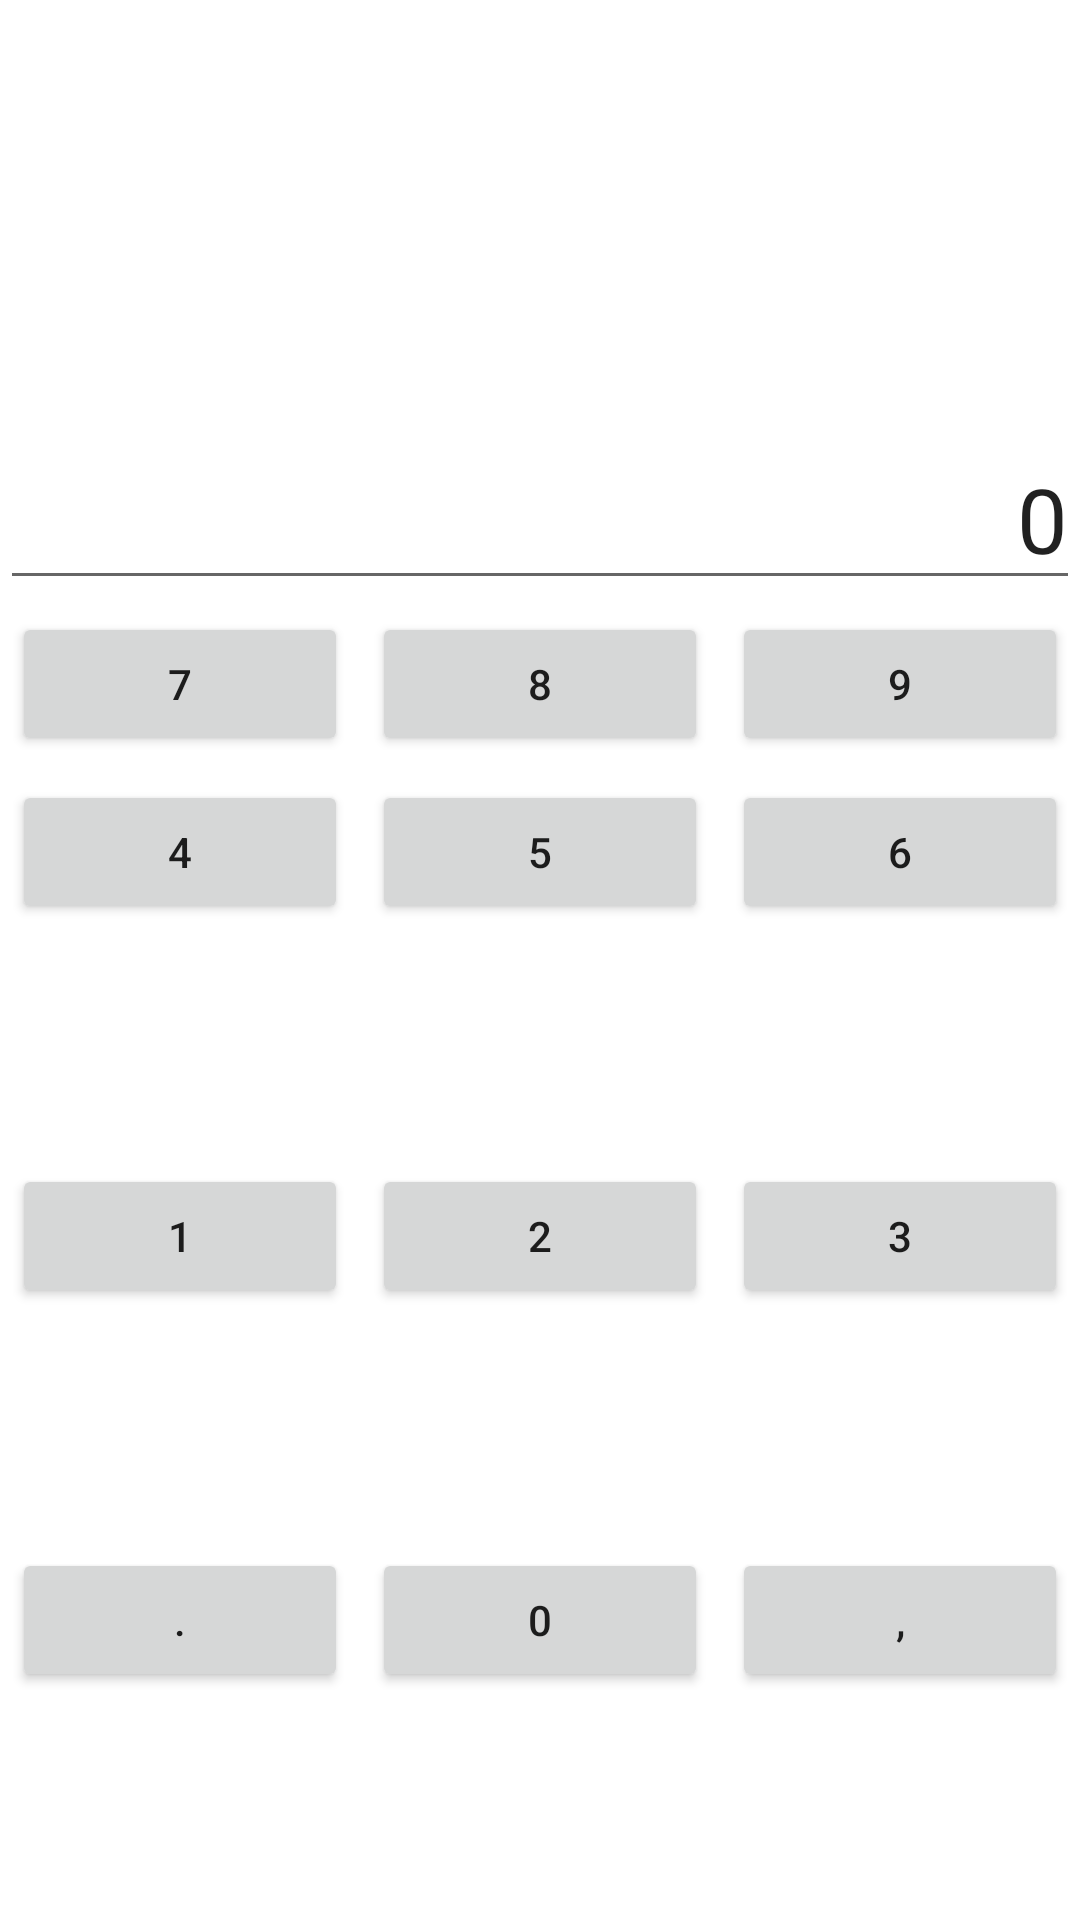

Android layout source for this screen:
<!-- AndroidManifest.xml: application theme Theme.Misionticsemana1 -->
<!-- res/layout/activity_semana2.xml -->
<?xml version="1.0" encoding="utf-8"?>
<LinearLayout xmlns:android="http://schemas.android.com/apk/res/android"
    xmlns:app="http://schemas.android.com/apk/res-auto"
    xmlns:tools="http://schemas.android.com/tools"
    android:id="@+id/layout_semana2"
    android:layout_width="match_parent"
    android:layout_height="wrap_content"
    android:orientation="vertical"
    tools:context=".semana2">

    <EditText
        android:id="@+id/editTextTextPersonName"
        android:layout_width="match_parent"
        android:layout_height="200dp"
        android:ems="10"
        android:gravity="bottom|right"
        android:inputType="textPersonName"
        android:text="0"
        android:textSize="30dp" />

    <LinearLayout
        android:layout_width="match_parent"
        android:layout_height="wrap_content"
        android:orientation="horizontal">

        <Button
            android:id="@+id/button2"
            android:layout_width="wrap_content"
            android:layout_height="wrap_content"
            android:layout_margin="4dp"
            android:layout_weight="1"
            android:text="7" />

        <Button
            android:id="@+id/button3"
            android:layout_width="wrap_content"
            android:layout_height="wrap_content"
            android:layout_margin="4dp"
            android:layout_weight="1"
            android:text="8" />

        <Button
            android:id="@+id/button5"
            android:layout_width="wrap_content"
            android:layout_height="wrap_content"
            android:layout_margin="4dp"
            android:layout_weight="1"
            android:text="9" />

    </LinearLayout>

    <LinearLayout
        android:layout_width="match_parent"
        android:layout_height="wrap_content"
        android:layout_weight="1"
        android:orientation="horizontal">

        <Button
            android:id="@+id/button2"
            android:layout_width="wrap_content"
            android:layout_height="wrap_content"
            android:layout_margin="4dp"
            android:layout_weight="1"
            android:text="4" />

        <Button
            android:id="@+id/button3"
            android:layout_width="wrap_content"
            android:layout_height="wrap_content"
            android:layout_margin="4dp"
            android:layout_weight="1"
            android:text="5" />

        <Button
            android:id="@+id/button5"
            android:layout_width="wrap_content"
            android:layout_height="wrap_content"
            android:layout_margin="4dp"
            android:layout_weight="1"
            android:text="6" />
    </LinearLayout>

    <LinearLayout
        android:layout_width="match_parent"
        android:layout_height="wrap_content"
        android:layout_weight="1"
        android:orientation="horizontal">

        <Button
            android:id="@+id/button2"
            android:layout_width="wrap_content"
            android:layout_height="wrap_content"
            android:layout_margin="4dp"
            android:layout_weight="1"
            android:text="1" />

        <Button
            android:id="@+id/button3"
            android:layout_width="wrap_content"
            android:layout_height="wrap_content"
            android:layout_margin="4dp"
            android:layout_weight="1"
            android:text="2" />

        <Button
            android:id="@+id/button5"
            android:layout_width="wrap_content"
            android:layout_height="wrap_content"
            android:layout_margin="4dp"
            android:layout_weight="1"
            android:text="3" />
    </LinearLayout>

    <LinearLayout
        android:layout_width="match_parent"
        android:layout_height="wrap_content"
        android:layout_weight="1"
        android:orientation="horizontal">

        <Button
            android:id="@+id/button2"
            android:layout_width="wrap_content"
            android:layout_height="wrap_content"
            android:layout_margin="4dp"
            android:layout_weight="1"
            android:text="." />

        <Button
            android:id="@+id/button3"
            android:layout_width="wrap_content"
            android:layout_height="wrap_content"
            android:layout_margin="4dp"
            android:layout_weight="1"
            android:text="0" />

        <Button
            android:id="@+id/button5"
            android:layout_width="wrap_content"
            android:layout_height="wrap_content"
            android:layout_margin="4dp"
            android:layout_weight="1"
            android:text="," />
    </LinearLayout>

</LinearLayout>
<!-- resources referenced by this layout -->
<resources>
  <style name="Theme.Misionticsemana1" parent="Theme.MaterialComponents.DayNight.NoActionBar">
          
          <item name="colorPrimary">@color/purple_500</item>
          <item name="colorPrimaryVariant">@color/purple_700</item>
          <item name="colorOnPrimary">@color/white</item>
          
          <item name="colorSecondary">@color/teal_200</item>
          <item name="colorSecondaryVariant">@color/teal_700</item>
          <item name="colorOnSecondary">@color/black</item>
          
          <item name="android:statusBarColor" tools:targetApi="l">?attr/colorPrimaryVariant</item>
          
      </style>
  <!-- not gathered from this repository: default colours our renderer supplied (Android Studio template values) -->
  <color name="purple_500">#FF6200EE</color>
  <color name="purple_700">#FF3700B3</color>
  <color name="teal_200">#FF03DAC5</color>
  <color name="teal_700">#FF018786</color>
  <color name="black">#FF000000</color>
  <color name="white">#FFFFFFFF</color>
</resources>
